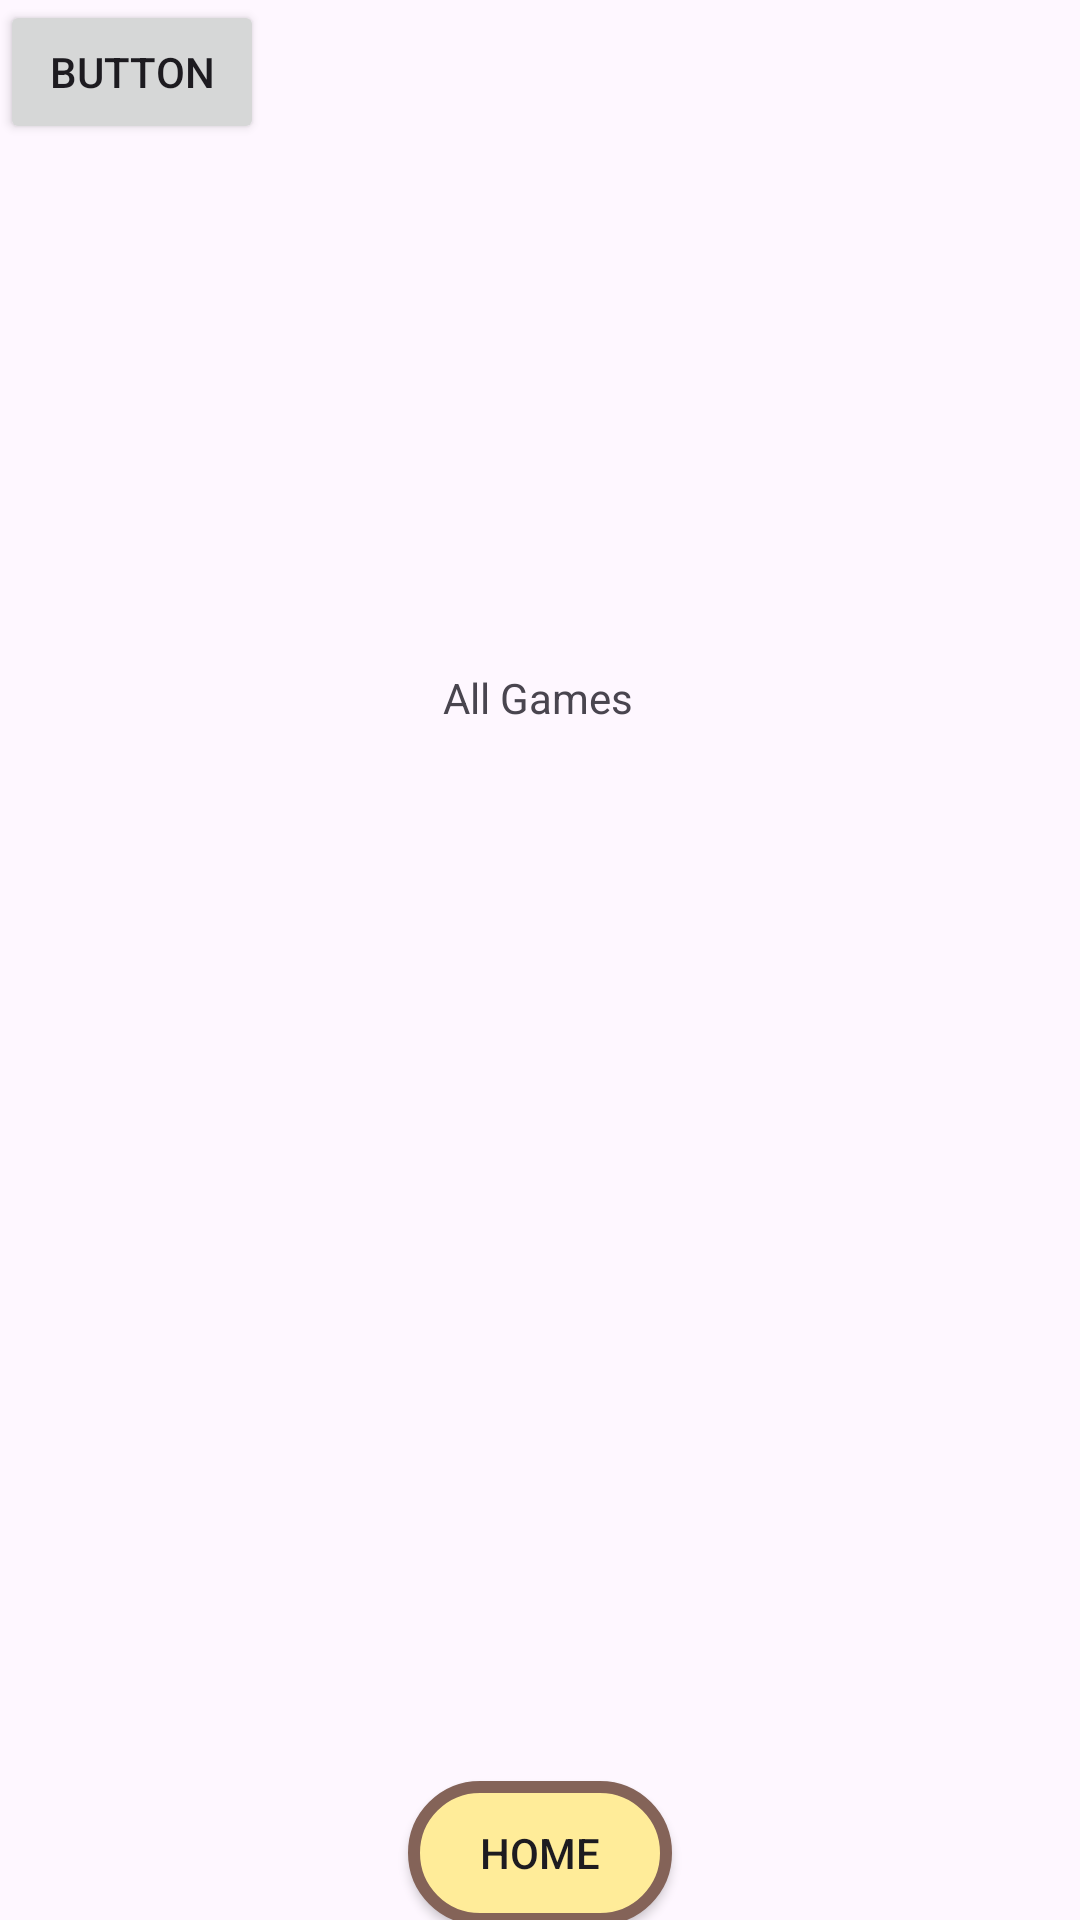

The Android layout XML behind this screen, and the referenced resources:
<!-- AndroidManifest.xml: application theme Theme.Ueben1 -->
<!-- res/layout/activity_searchgame.xml -->
<?xml version="1.0" encoding="utf-8"?>
<androidx.constraintlayout.widget.ConstraintLayout xmlns:android="http://schemas.android.com/apk/res/android"
    xmlns:app="http://schemas.android.com/apk/res-auto"
    xmlns:tools="http://schemas.android.com/tools"
    android:layout_width="match_parent"
    android:layout_height="match_parent"
    android:background="@drawable/flappybirdbg">

    <TextView
        android:id="@+id/textView7"
        android:layout_width="wrap_content"
        android:layout_height="wrap_content"
        android:text="All Games"
        app:layout_constraintBottom_toBottomOf="parent"
        app:layout_constraintEnd_toEndOf="parent"
        app:layout_constraintHorizontal_bias="0.498"
        app:layout_constraintStart_toStartOf="parent"
        app:layout_constraintTop_toTopOf="parent"
        app:layout_constraintVertical_bias="0.359" />

    <Button
        android:id="@+id/button6"
        android:layout_width="wrap_content"
        android:layout_height="wrap_content"
        android:background="@drawable/scoretext"
        android:onClick="goToMenu"
        android:text="Home"
        app:layout_constraintBottom_toBottomOf="parent"
        app:layout_constraintEnd_toEndOf="parent"
        app:layout_constraintStart_toStartOf="parent"
        app:layout_constraintTop_toBottomOf="@+id/allGamesList" />

    <androidx.recyclerview.widget.RecyclerView
        android:id="@+id/allGamesList"
        android:layout_width="327dp"
        android:layout_height="329dp"
        app:layout_constraintBottom_toBottomOf="parent"
        app:layout_constraintEnd_toEndOf="parent"
        app:layout_constraintStart_toStartOf="parent"
        app:layout_constraintTop_toBottomOf="@+id/textView7"
        app:layout_constraintVertical_bias="0.354" />

    <Button
        android:id="@+id/button7"
        android:layout_width="wrap_content"
        android:layout_height="wrap_content"
        android:text="Button"
        tools:layout_editor_absoluteX="72dp"
        tools:layout_editor_absoluteY="28dp" />

</androidx.constraintlayout.widget.ConstraintLayout>
<!-- resources referenced by this layout -->
<resources>
  <!-- drawable scoretext (drawable) -->
  <?xml version="1.0" encoding="utf-8"?>
  <shape xmlns:android="http://schemas.android.com/apk/res/android">
      <solid android:color="@color/lightYellow"/>
      <corners android:radius="25dp"/>
      <stroke
          android:width="4dp"
          android:color="@color/brown"/>
      <padding
          android:left="8dp"
          android:top="8dp"
          android:right="8dp"
          android:bottom="8dp"/>
  </shape>
  <style name="Theme.Ueben1" parent="Base.Theme.Ueben1" />
  <color name="lightYellow">#ffec99</color>
  <color name="brown">#846358</color>
  <style name="Base.Theme.Ueben1" parent="Theme.Material3.DayNight.NoActionBar">
          
  
          <item name="colorPrimary">@color/lightYellow</item>
  
      </style>
</resources>
